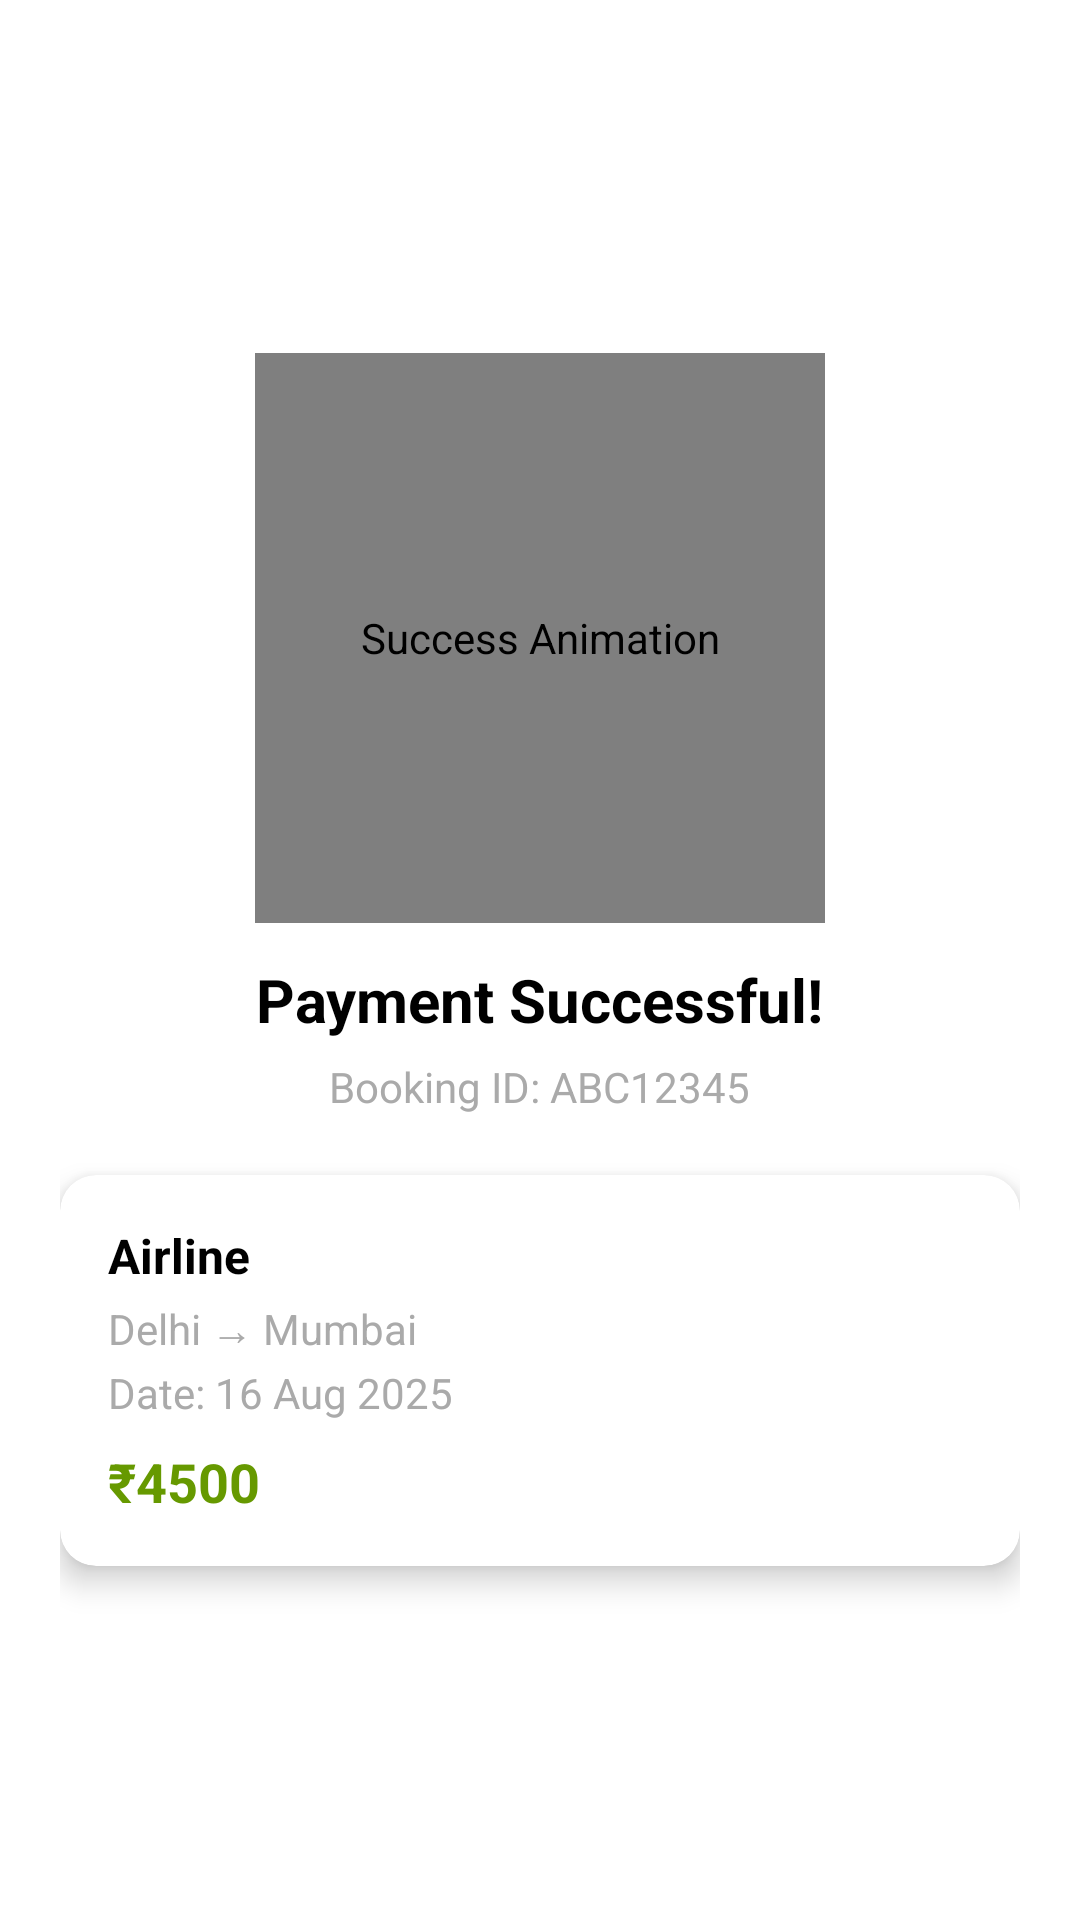

Write the Android layout XML for this screen, with the resource values it uses.
<!-- AndroidManifest.xml: application theme Theme.FlyYatra -->
<!-- res/layout/activity_payment_success.xml -->
<?xml version="1.0" encoding="utf-8"?>
<LinearLayout xmlns:android="http://schemas.android.com/apk/res/android"
    xmlns:app="http://schemas.android.com/apk/res-auto"
    android:layout_width="match_parent"
    android:layout_height="match_parent"
    android:gravity="center"
    android:orientation="vertical"
    android:padding="20dp"
    android:background="@android:color/white">

    
    <com.airbnb.lottie.LottieAnimationView
        android:id="@+id/successAnimation"
        android:layout_width="190dp"
        android:layout_height="190dp"
        app:lottie_rawRes="@raw/success_lottie"
        app:lottie_autoPlay="true"
        app:lottie_loop="false"
        android:contentDescription="Success Animation" />

    
    <TextView
        android:layout_width="wrap_content"
        android:layout_height="wrap_content"
        android:text="Payment Successful!"
        android:textSize="20sp"
        android:textStyle="bold"
        android:textColor="@android:color/black"
        android:layout_marginTop="12dp"/>

    
    <TextView
        android:id="@+id/tvBookingId"
        android:layout_width="wrap_content"
        android:layout_height="wrap_content"
        android:text="Booking ID: ABC12345"
        android:textSize="14sp"
        android:textColor="@android:color/darker_gray"
        android:layout_marginTop="6dp"/>

    
    <androidx.cardview.widget.CardView
        android:layout_width="match_parent"
        android:layout_height="wrap_content"
        android:layout_marginTop="20dp"
        app:cardCornerRadius="12dp"
        app:cardElevation="6dp">

        <LinearLayout
            android:layout_width="match_parent"
            android:layout_height="wrap_content"
            android:orientation="vertical"
            android:padding="16dp">

            <TextView
                android:id="@+id/tvAirline"
                android:layout_width="wrap_content"
                android:layout_height="wrap_content"
                android:text="Airline"
                android:textStyle="bold"
                android:textSize="16sp"
                android:textColor="@android:color/black"/>

            <TextView
                android:id="@+id/tvRoute"
                android:layout_width="wrap_content"
                android:layout_height="wrap_content"
                android:text="Delhi → Mumbai"
                android:textSize="14sp"
                android:textColor="@android:color/darker_gray"
                android:layout_marginTop="4dp"/>

            <TextView
                android:id="@+id/tvDate"
                android:layout_width="wrap_content"
                android:layout_height="wrap_content"
                android:text="Date: 16 Aug 2025"
                android:textSize="14sp"
                android:textColor="@android:color/darker_gray"
                android:layout_marginTop="2dp"/>

            <TextView
                android:id="@+id/tvPrice"
                android:layout_width="wrap_content"
                android:layout_height="wrap_content"
                android:text="₹4500"
                android:textStyle="bold"
                android:textSize="18sp"
                android:textColor="@android:color/holo_green_dark"
                android:layout_marginTop="8dp"/>
        </LinearLayout>
    </androidx.cardview.widget.CardView>

    
    <Button
        android:id="@+id/btnDone"
        android:layout_width="match_parent"
        android:layout_height="wrap_content"
        android:text="Done"
        android:layout_marginTop="20dp"
        android:backgroundTint="@android:color/holo_blue_dark"
        android:textColor="@android:color/white"
        android:visibility="gone"/>  
</LinearLayout>
<!-- resources referenced by this layout -->
<resources>
  <style name="Theme.FlyYatra" parent="Base.Theme.FlyYatra" />
  <style name="Base.Theme.FlyYatra" parent="Theme.Material3.DayNight.NoActionBar">
          
          
      </style>
</resources>
